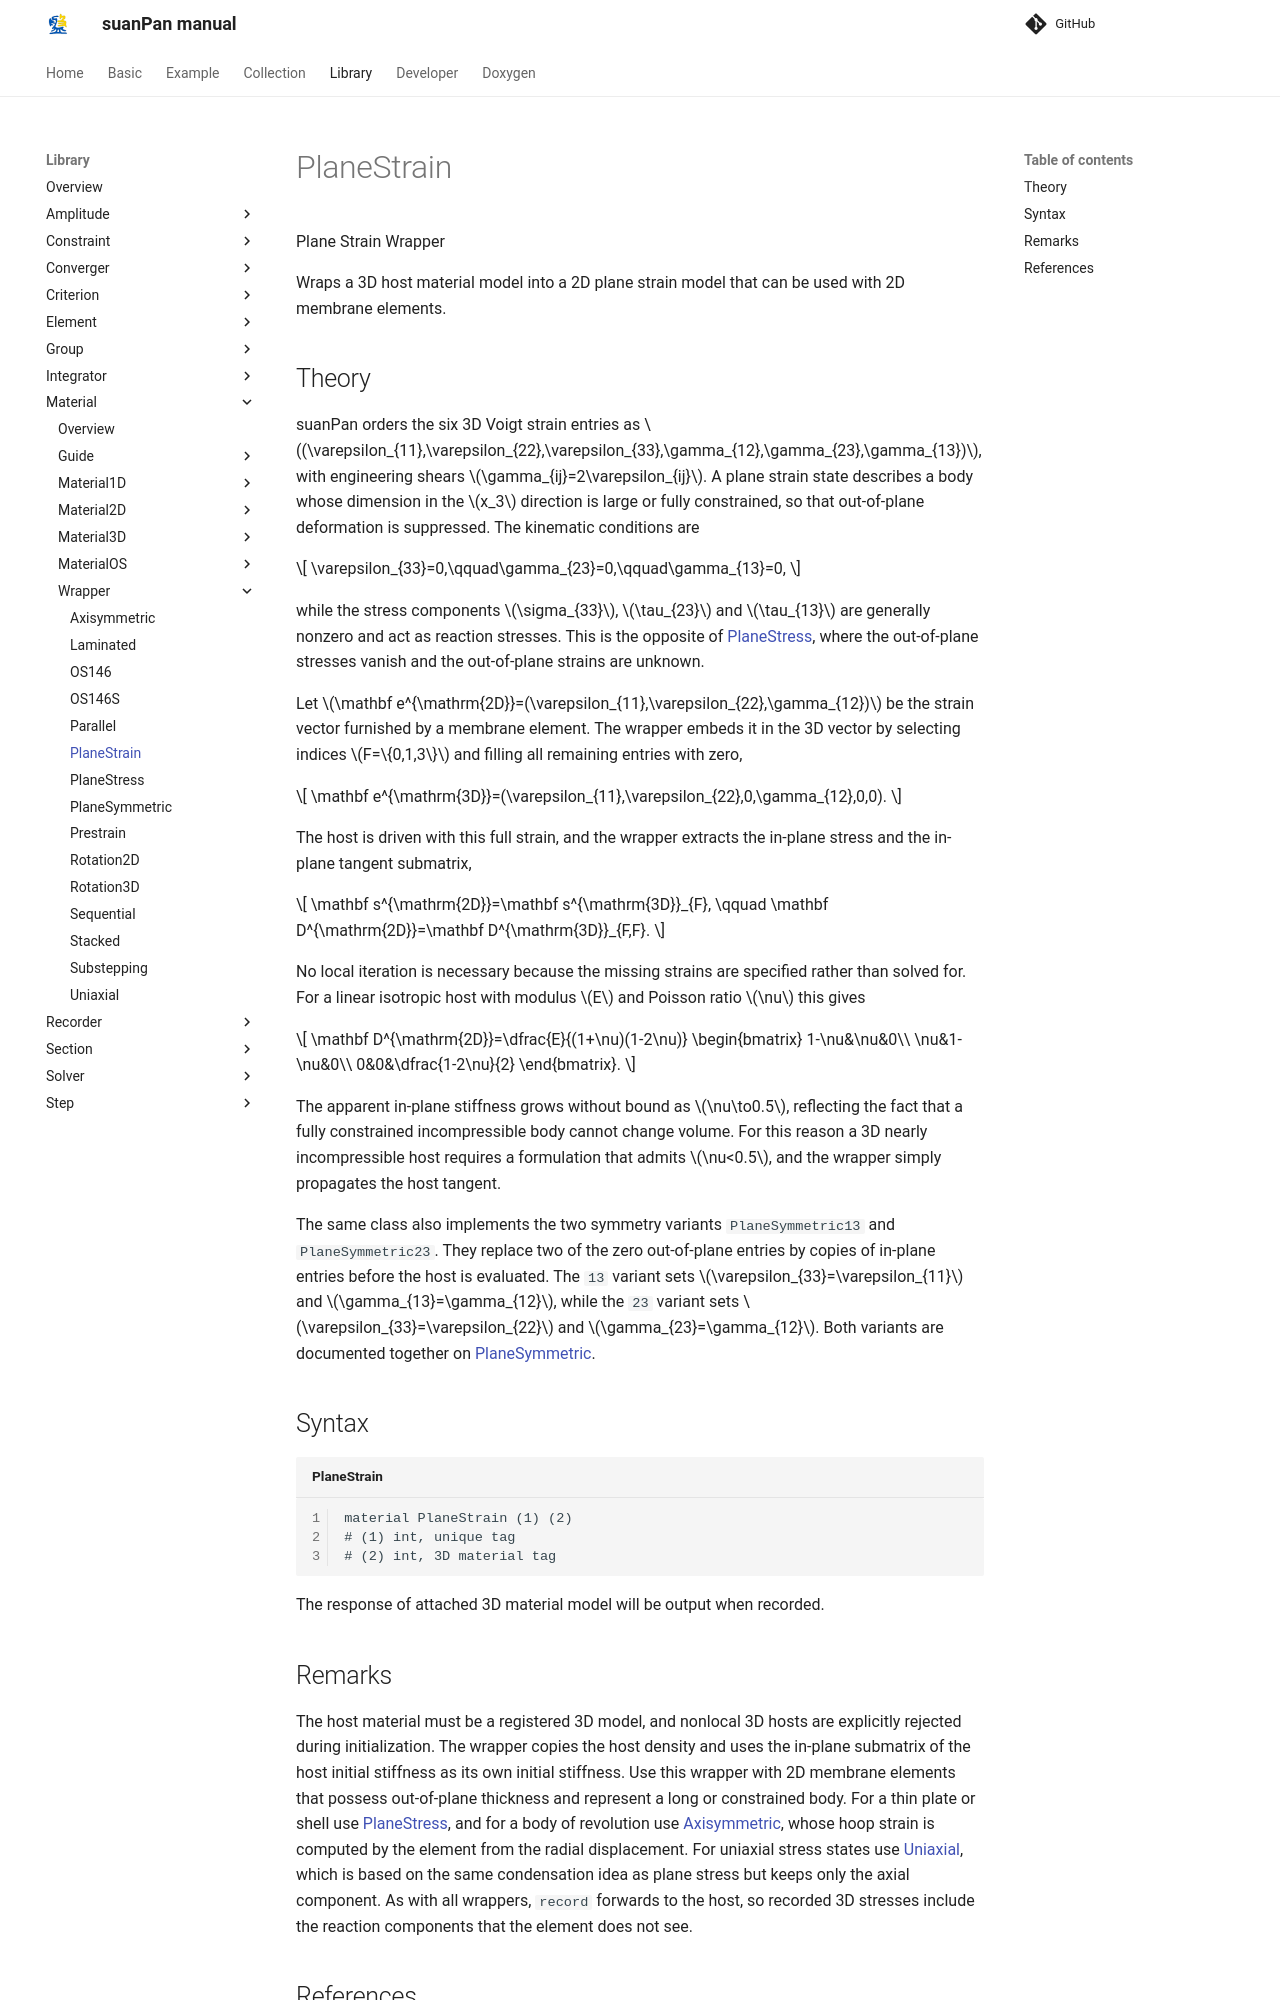

repository: TLCFEM/suanPan-manual · page: 4.4/Library/Material/Wrapper/PlaneStrain/index.html · generator: mkdocs

# PlaneStrain

Plane Strain Wrapper

Wraps a 3D host material model into a 2D plane strain model that can be used with 2D membrane elements.

## Theory

suanPan orders the six 3D Voigt strain entries as $$(\varepsilon_{11},\varepsilon_{22},\varepsilon_{33},\gamma_{12},\gamma_{23},\gamma_{13})$$, with engineering shears $$\gamma_{ij}=2\varepsilon_{ij}$$.
A plane strain state describes a body whose dimension in the $$x_3$$ direction is large or fully constrained, so that out-of-plane deformation is suppressed.
The kinematic conditions are

$$
\varepsilon_{33}=0,\qquad\gamma_{23}=0,\qquad\gamma_{13}=0,
$$

while the stress components $$\sigma_{33}$$, $$\tau_{23}$$ and $$\tau_{13}$$ are generally nonzero and act as reaction stresses.
This is the opposite of [PlaneStress](PlaneStress.md), where the out-of-plane stresses vanish and the out-of-plane strains are unknown.

Let $$\mathbf e^{\mathrm{2D}}=(\varepsilon_{11},\varepsilon_{22},\gamma_{12})$$ be the strain vector furnished by a membrane element.
The wrapper embeds it in the 3D vector by selecting indices $$F=\{0,1,3\}$$ and filling all remaining entries with zero,

$$
\mathbf e^{\mathrm{3D}}=(\varepsilon_{11},\varepsilon_{22},0,\gamma_{12},0,0).
$$

The host is driven with this full strain, and the wrapper extracts the in-plane stress and the in-plane tangent submatrix,

$$
\mathbf s^{\mathrm{2D}}=\mathbf s^{\mathrm{3D}}_{F},
\qquad
\mathbf D^{\mathrm{2D}}=\mathbf D^{\mathrm{3D}}_{F,F}.
$$

No local iteration is necessary because the missing strains are specified rather than solved for.
For a linear isotropic host with modulus $$E$$ and Poisson ratio $$\nu$$ this gives

$$
\mathbf D^{\mathrm{2D}}=\dfrac{E}{(1+\nu)(1-2\nu)}
\begin{bmatrix}
1-\nu&\nu&0\\
\nu&1-\nu&0\\
0&0&\dfrac{1-2\nu}{2}
\end{bmatrix}.
$$

The apparent in-plane stiffness grows without bound as $$\nu\to0.5$$, reflecting the fact that a fully constrained incompressible body cannot change volume.
For this reason a 3D nearly incompressible host requires a formulation that admits $$\nu<0.5$$, and the wrapper simply propagates the host tangent.

The same class also implements the two symmetry variants `PlaneSymmetric13` and `PlaneSymmetric23`.
They replace two of the zero out-of-plane entries by copies of in-plane entries before the host is evaluated.
The `13` variant sets $$\varepsilon_{33}=\varepsilon_{11}$$ and $$\gamma_{13}=\gamma_{12}$$, while the `23` variant sets $$\varepsilon_{33}=\varepsilon_{22}$$ and $$\gamma_{23}=\gamma_{12}$$.
Both variants are documented together on [PlaneSymmetric](PlaneSymmetric.md).

## Syntax

```text title="PlaneStrain"
material PlaneStrain (1) (2)
# (1) int, unique tag
# (2) int, 3D material tag
```

The response of attached 3D material model will be output when recorded.
